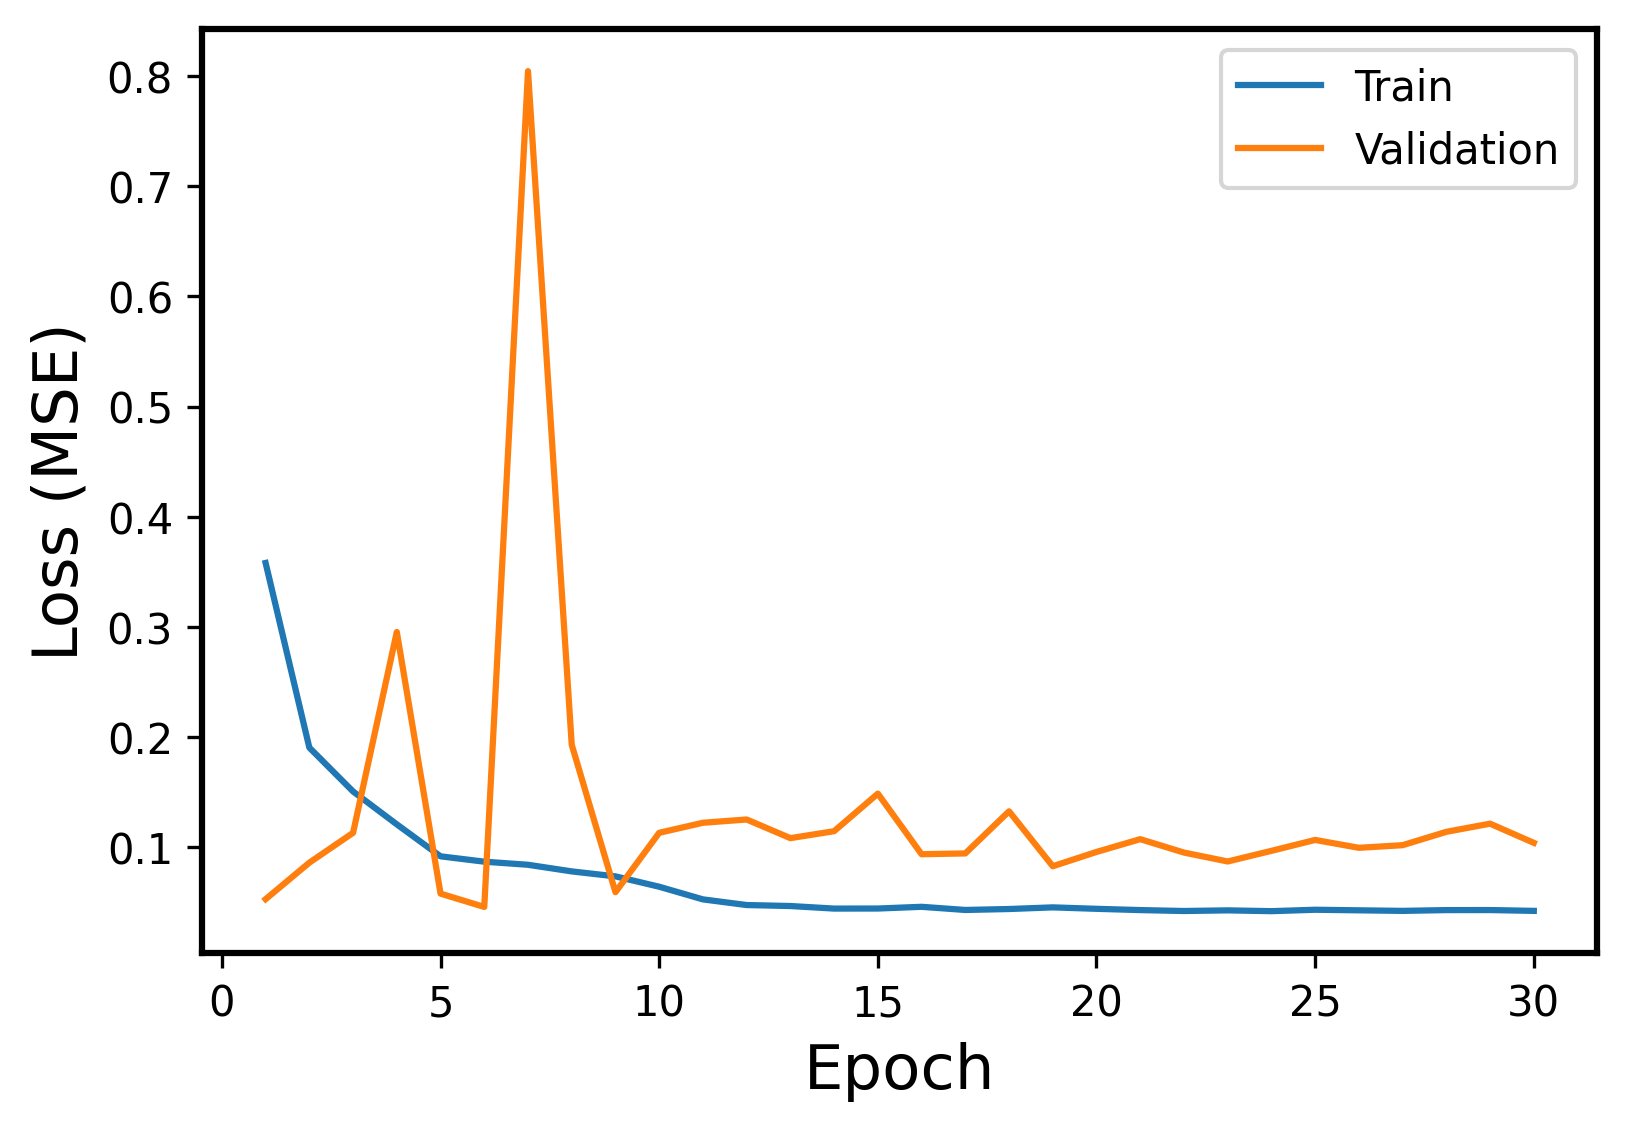

The data file committed next to this chart (first rows):
Epoch, Events, Error
1, Train, 0.3581
1, Validation, 0.05291
2, Train, 0.1905
2, Validation, 0.08606
3, Train, 0.1506
3, Validation, 0.1132
4, Train, 0.1208
4, Validation, 0.2954
5, Train, 0.09181
5, Validation, 0.05795
6, Train, 0.08695
6, Validation, 0.04587
7, Train, 0.08414
7, Validation, 0.8044
8, Train, 0.07813
8, Validation, 0.1931
9, Train, 0.07362
9, Validation, 0.05924
10, Train, 0.06422
10, Validation, 0.1132
11, Train, 0.05273
11, Validation, 0.1223
12, Train, 0.04759
12, Validation, 0.1252
13, Train, 0.0467
13, Validation, 0.1083
14, Train, 0.04438
14, Validation, 0.1146
15, Train, 0.04443
15, Validation, 0.1487
16, Train, 0.04599
16, Validation, 0.09372
17, Train, 0.04312
17, Validation, 0.09443
18, Train, 0.04399
18, Validation, 0.1327
19, Train, 0.04547
19, Validation, 0.0828
20, Train, 0.04417
20, Validation, 0.09579
21, Train, 0.04302
21, Validation, 0.1074
22, Train, 0.04218
22, Validation, 0.09523
23, Train, 0.04276
23, Validation, 0.08712
24, Train, 0.04203
24, Validation, 0.09677
25, Train, 0.04332
25, Validation, 0.1067
26, Train, 0.0428
26, Validation, 0.09954
27, Train, 0.0423
27, Validation, 0.1019
28, Train, 0.043
28, Validation, 0.114
29, Train, 0.04305
29, Validation, 0.1214
30, Train, 0.0423
30, Validation, 0.104
